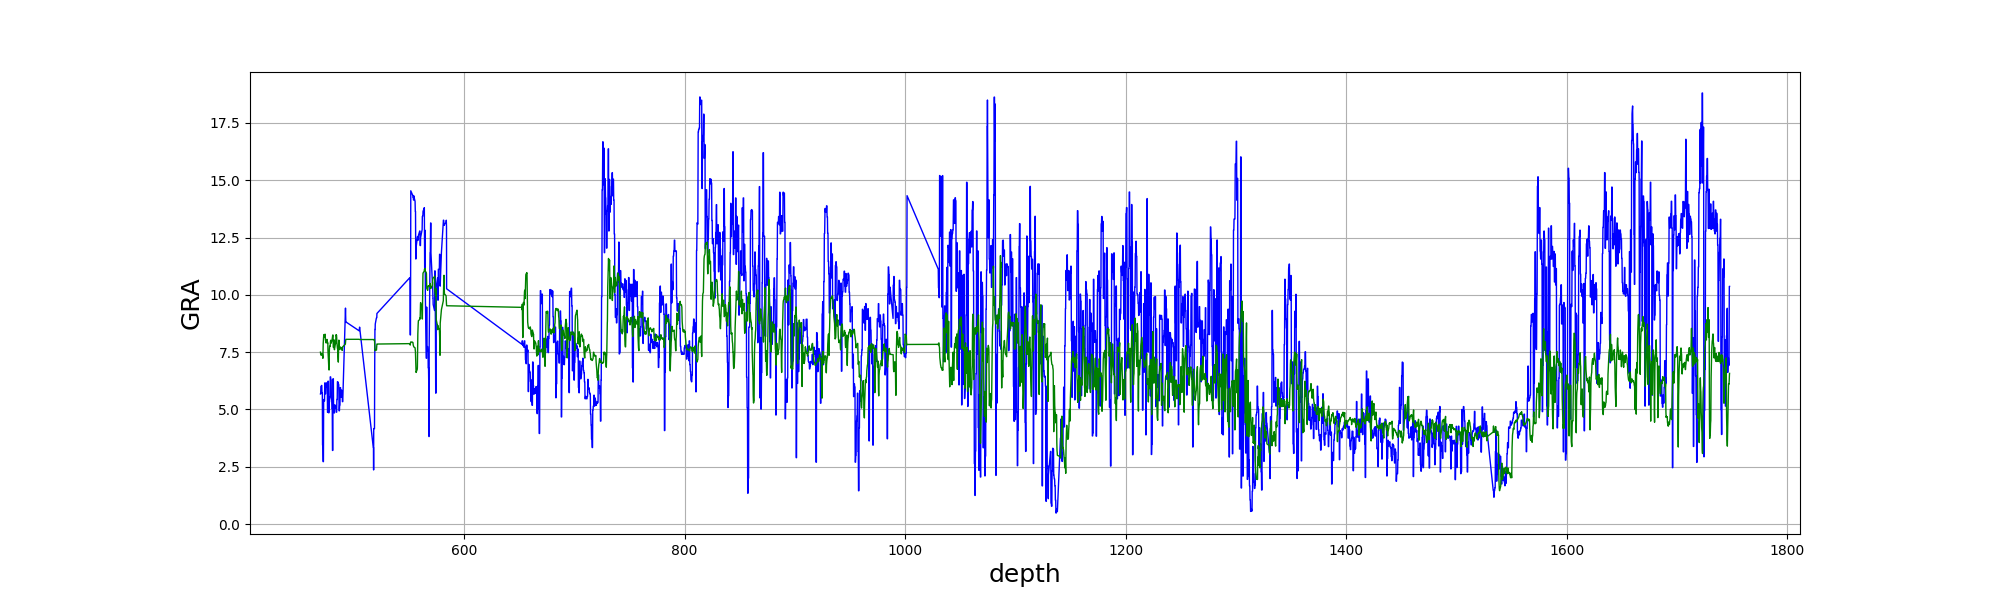

Data behind this chart, as committed beside it:
, depth, true, pre
0, 469.8, 5.675, 7.501
1, 469.9, 5.675, 7.444
2, 470.0, 5.675, 7.42
3, 470.1, 5.991, 7.403
4, 470.2, 5.991, 7.396
5, 470.3, 5.991, 7.374
6, 470.4, 5.991, 7.363
7, 470.5, 5.991, 7.368
8, 470.6, 6.047, 7.394
9, 470.7, 6.047, 7.406
10, 470.8, 6.047, 7.42
11, 470.9, 6.047, 7.422
12, 471.0, 6.047, 7.429
13, 471.1, 5.718, 7.41
14, 471.2, 5.718, 7.403
15, 471.3, 5.718, 7.4
16, 471.4, 5.718, 7.407
17, 471.5, 5.718, 7.419
18, 471.6, 3.445, 7.413
19, 471.7, 3.445, 7.357
20, 471.8, 3.445, 7.298
21, 471.9, 3.445, 7.259
22, 472.0, 3.445, 7.233
23, 472.1, 2.725, 7.55
24, 472.2, 2.725, 7.752
25, 472.3, 2.725, 7.888
26, 472.4, 2.725, 7.983
27, 472.5, 2.725, 8.039
28, 472.6, 5.434, 8.125
29, 472.7, 5.434, 8.188
30, 472.8, 5.434, 8.229
31, 472.9, 5.434, 8.248
32, 473.0, 5.434, 8.269
33, 473.1, 5.372, 8.237
34, 473.2, 5.372, 8.223
35, 473.3, 5.372, 8.196
36, 473.4, 5.372, 8.179
37, 473.5, 5.372, 8.156
38, 473.6, 6.159, 8.187
39, 473.7, 6.159, 8.229
40, 473.8, 6.159, 8.256
41, 473.9, 6.159, 8.276
42, 474.0, 6.159, 8.285
43, 474.1, 5.683, 8.183
44, 474.2, 5.683, 8.117
45, 474.3, 5.683, 8.063
46, 474.4, 5.683, 8.039
47, 474.5, 5.683, 8.013
48, 474.6, 5.98, 7.969
49, 474.7, 5.98, 7.938
50, 474.8, 5.98, 7.921
51, 474.9, 5.98, 7.915
52, 475.0, 5.98, 7.898
53, 475.1, 6.16, 7.936
54, 475.2, 6.16, 7.955
55, 475.3, 6.16, 7.973
56, 475.4, 6.16, 7.987
57, 475.5, 6.16, 8.004
58, 475.6, 6.101, 8.023
59, 475.7, 6.101, 8.057
... 10,833 more rows
